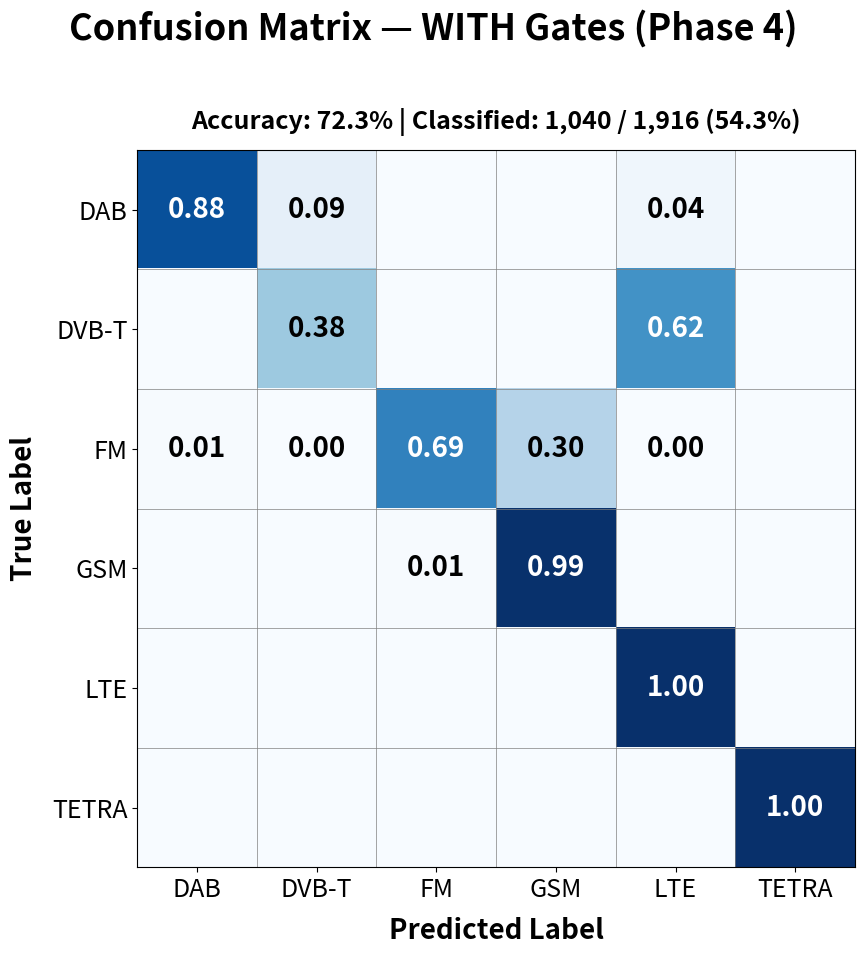

Recreate this plot in Python. (Note: this script raises an exception after producing the figure.)
#!/usr/bin/env python3
"""Generate single confusion matrix PNG for WITH GATES (72.3% accuracy)."""

import matplotlib.pyplot as plt
import numpy as np

# Labels
techs = ['DAB', 'DVB-T', 'FM', 'GSM', 'LTE', 'TETRA']

# WITH GATES (Phase 4) - from AGENTS.md
with_gates = np.array([
    [49,  5,  0,  0,  2,  0],   # DAB
    [0,  17,  0,  0, 28,  0],   # DVB-T
    [5,  1, 493, 218, 1,  0],   # FM
    [0,  0,  1, 188,  0,  0],   # GSM
    [0,  0,  0,  0,  3,  0],   # LTE
    [0,  0,  0,  0,  0,  2],   # TETRA
])

# Normalize rows to decimals (0-1)
def normalize_rows(mat):
    row_sums = mat.sum(axis=1, keepdims=True)
    row_sums[row_sums == 0] = 1
    return mat / row_sums

with_norm = normalize_rows(with_gates)

# Create figure (square)
fig, ax = plt.subplots(figsize=(10, 10))
fig.suptitle('Confusion Matrix — WITH Gates (Phase 4)', fontsize=26, fontweight='bold')

# Plot WITH GATES
ax.imshow(with_norm, cmap='Blues', vmin=0, vmax=1, aspect='equal')
ax.set_title('Accuracy: 72.3% | Classified: 1,040 / 1,916 (54.3%)', fontsize=18, fontweight='bold', pad=15)
ax.set_xticks(range(len(techs)))
ax.set_xticklabels(techs, fontsize=18, fontweight='normal')
ax.set_yticks(range(len(techs)))
ax.set_yticklabels(techs, fontsize=18, fontweight='normal')
ax.set_xlabel('Predicted Label', fontsize=20, fontweight='bold', labelpad=10)
ax.set_ylabel('True Label', fontsize=20, fontweight='bold', labelpad=10)

# Add grid lines (light gray, thin)
ax.set_xticks(np.arange(-0.5, len(techs), 1), minor=True)
ax.set_yticks(np.arange(-0.5, len(techs), 1), minor=True)
ax.grid(which='minor', color='gray', linestyle='-', linewidth=0.5)
ax.tick_params(which='minor', size=0)

# Keep aspect ratio equal
ax.set_aspect('equal')

# Annotate with_gates - white on dark, black on light, decimal format
for i in range(len(techs)):
    for j in range(len(techs)):
        val = with_gates[i, j]
        dec = with_norm[i, j]
        if val > 0:
            color = 'white' if dec > 0.5 else 'black'
            ax.text(j, i, f'{dec:.2f}', ha='center', va='center', fontsize=20, color=color, fontweight='bold')

plt.tight_layout(rect=[0, 0.03, 1, 0.95])
plt.savefig('/home/jovyan/work/project/confusion_matrix_72.png', dpi=200, bbox_inches='tight')
print("Saved to confusion_matrix_72.png")
